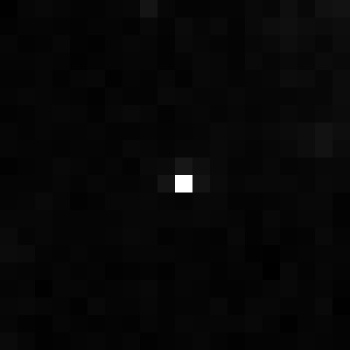

The file beside this chart, header and first rows:
, xmin, ymin, lat, lon, area, perimeter, max_nanowatts, min_nanowatts, moonlight_illumination, clear_sky_confidence, mean_nanowatts
0, 1053, 3192, -6.186, -6.186, 1.0, 0.0, 15.25, 0.04933, 11.82, 0.0, 0.4553
